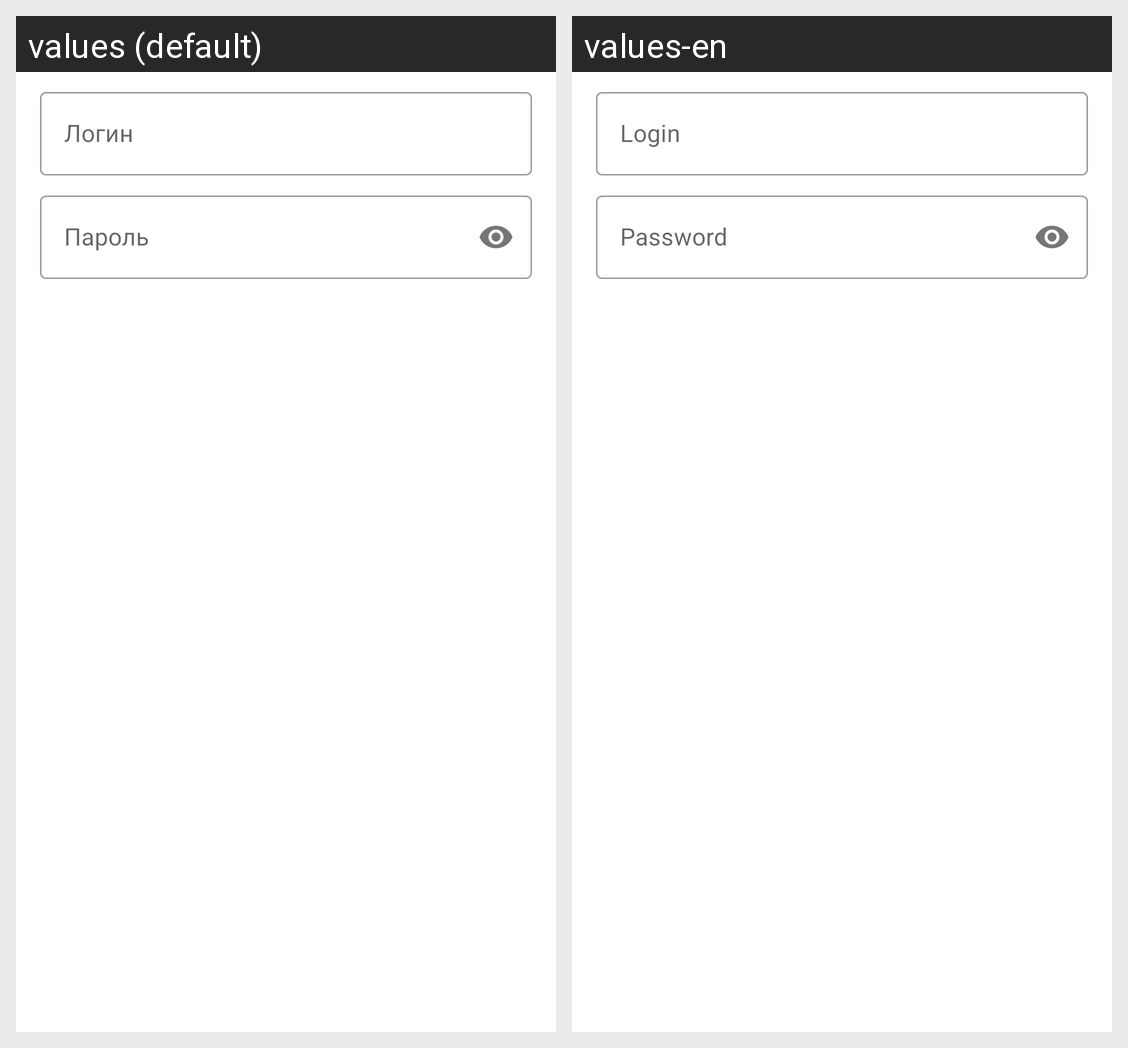

For this localized Android screen grid, give each drawn string resource with its value in every locale shown.
Android screen res/layout/fragment_login.xml rendered under 2 locales, left to right: values (default), values-en. Device: Nexus 5 (rendered at 1080×1920; each locale shown at half size, 540×960, under a caption strip naming it); theme AppTheme.
Strings drawn on this screen, with the default value and each locale's value (text and hints the layout hard-codes, and strings that could not be matched under every locale, appear in the picture but are not listed):

login
  values: Логин
  values-en: Login

password
  values: Пароль
  values-en: Password
